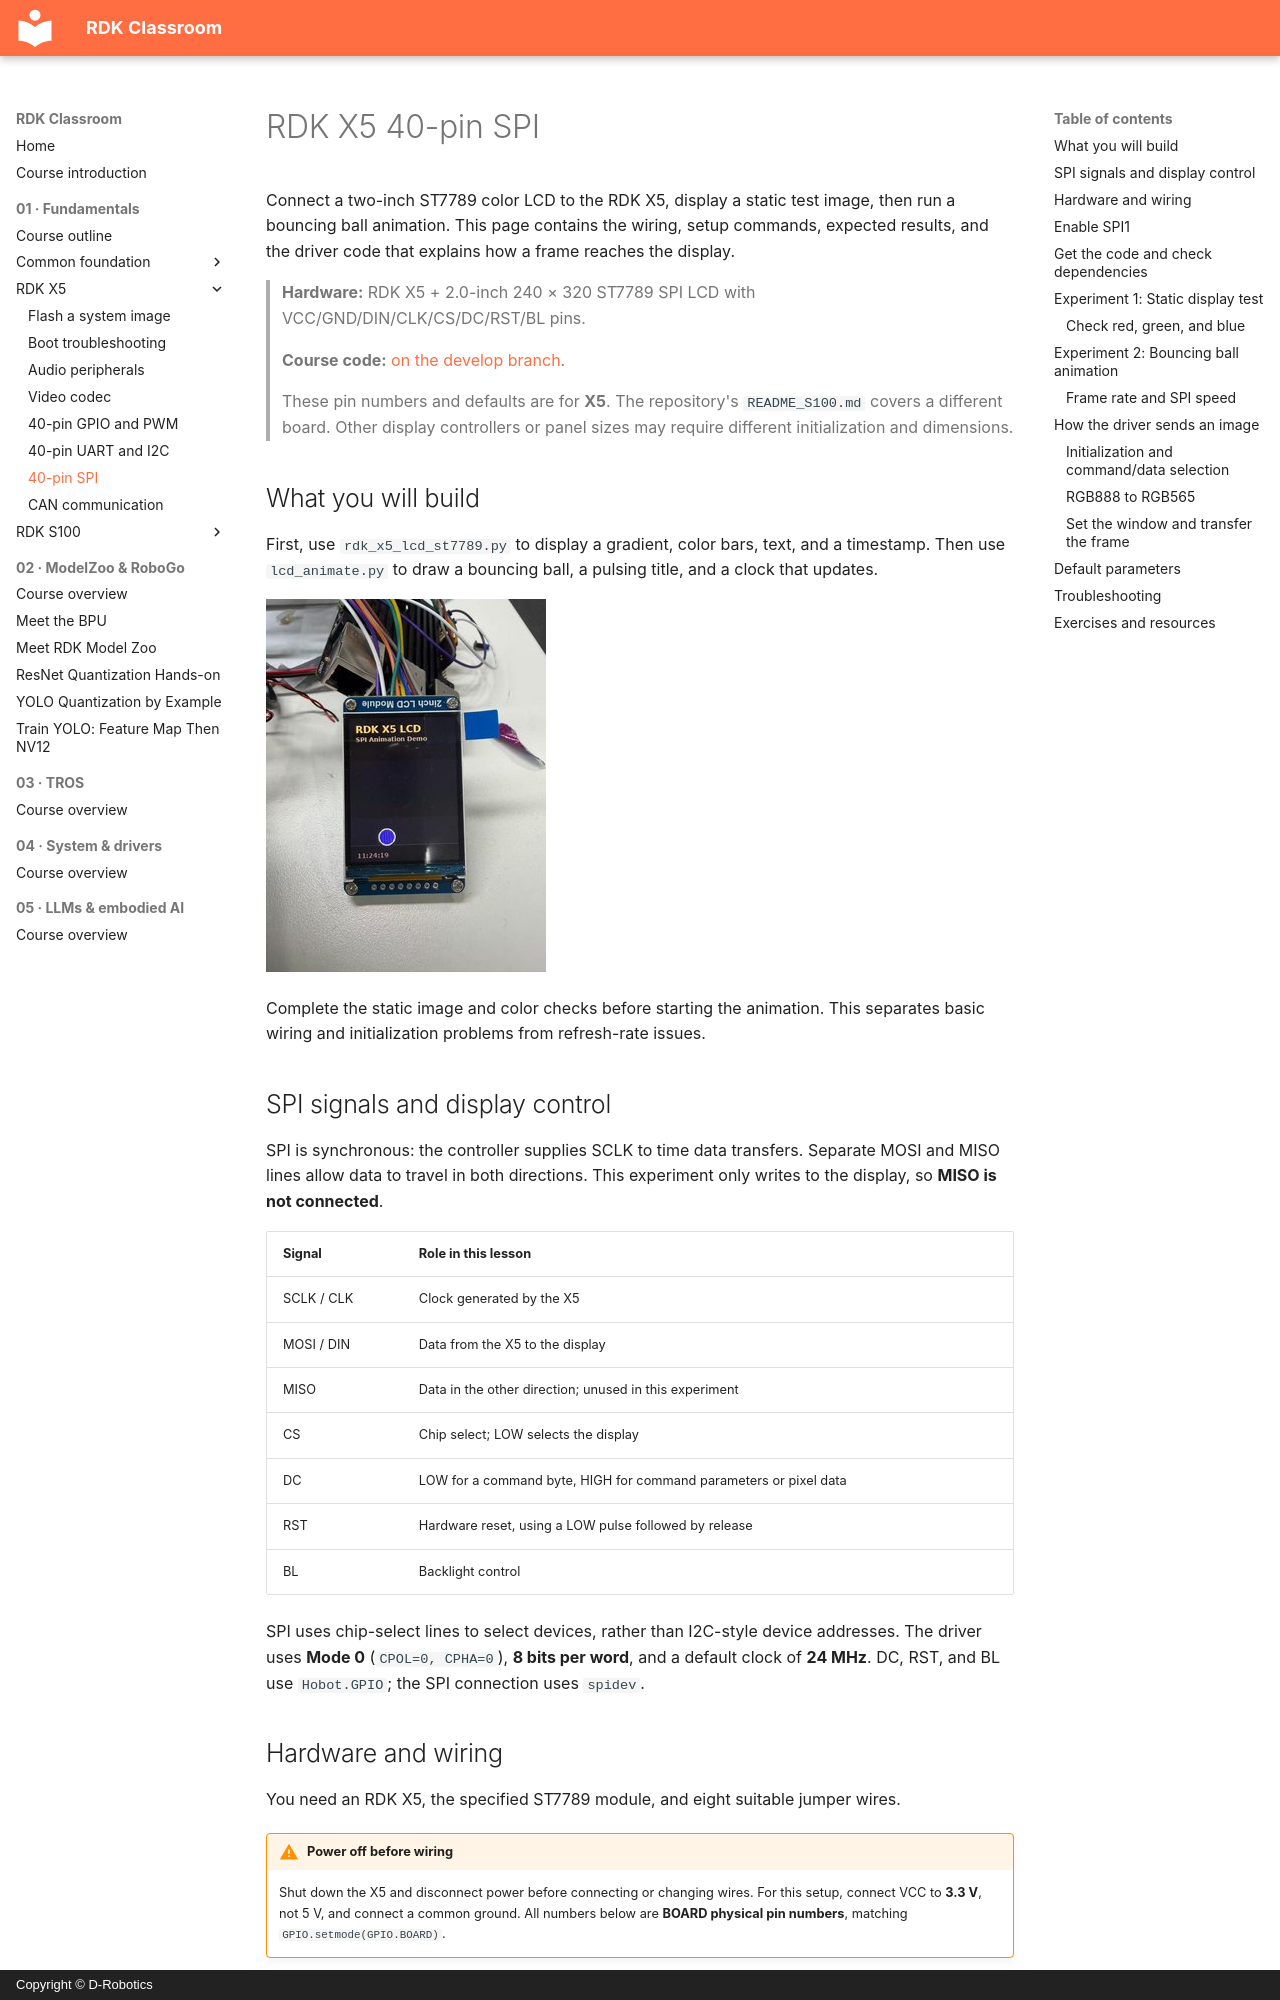

repository: D-Robotics/rdk-course-demos · page: beginner/x5/spi-display/index.html · generator: mkdocs · copyright: Copyright © D-Robotics

# RDK X5 40-pin SPI

Connect a two-inch ST7789 color LCD to the RDK X5, display a static test image, then run a bouncing ball animation. This page contains the wiring, setup commands, expected results, and the driver code that explains how a frame reaches the display.

> **Hardware:** RDK X5 + 2.0-inch 240 × 320 ST7789 SPI LCD with VCC/GND/DIN/CLK/CS/DC/RST/BL pins.
>
> **Course code:** [on the develop branch](https://github.com/D-Robotics/rdk-course-demos/tree/develop/01_beginner/13_40pin_spi).
>
> These pin numbers and defaults are for **X5**. The repository's `README_S100.md` covers a different board. Other display controllers or panel sizes may require different initialization and dimensions.

## What you will build

First, use `rdk_x5_lcd_st7789.py` to display a gradient, color bars, text, and a timestamp. Then use `lcd_animate.py` to draw a bouncing ball, a pulsing title, and a clock that updates.

![ST7789 LCD running the RDK X5 bouncing ball demo](../../assets/images/beginner/rdk-x5-spi-lcd-animation.jpg){ width="280" }

Complete the static image and color checks before starting the animation. This separates basic wiring and initialization problems from refresh-rate issues.

## SPI signals and display control

SPI is synchronous: the controller supplies SCLK to time data transfers. Separate MOSI and MISO lines allow data to travel in both directions. This experiment only writes to the display, so **MISO is not connected**.

| Signal | Role in this lesson |
| --- | --- |
| SCLK / CLK | Clock generated by the X5 |
| MOSI / DIN | Data from the X5 to the display |
| MISO | Data in the other direction; unused in this experiment |
| CS | Chip select; LOW selects the display |
| DC | LOW for a command byte, HIGH for command parameters or pixel data |
| RST | Hardware reset, using a LOW pulse followed by release |
| BL | Backlight control |

SPI uses chip-select lines to select devices, rather than I2C-style device addresses. The driver uses **Mode 0** (`CPOL=0, CPHA=0`), **8 bits per word**, and a default clock of **24 MHz**. DC, RST, and BL use `Hobot.GPIO`; the SPI connection uses `spidev`.
